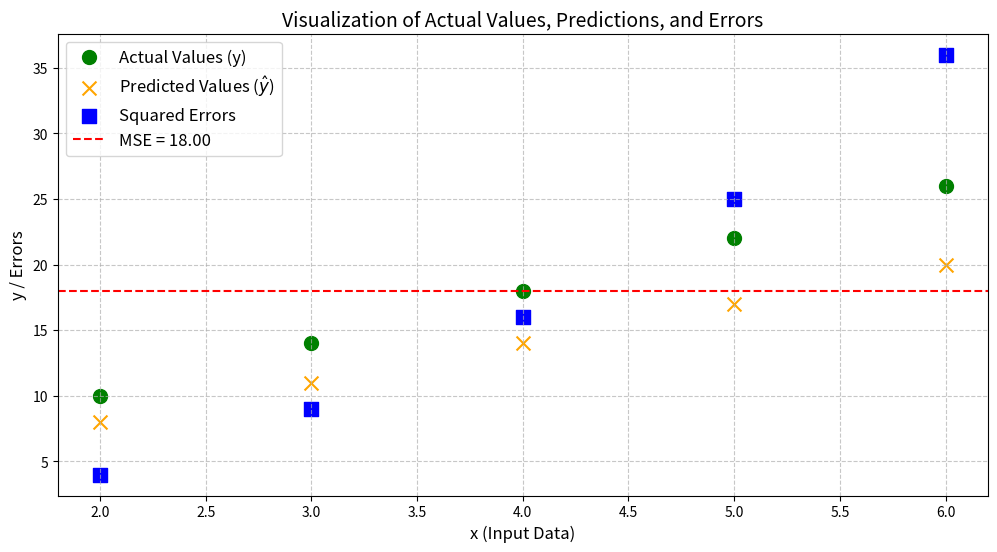

Source code (Python):
import numpy as np
import matplotlib.pyplot as plt

# Given data
x = np.array([2, 3, 4, 5, 6])
y = np.array([10, 14, 18, 22, 26])  # Actual values
y_pred = np.array([8, 11, 14, 17, 20])  # Predicted values

# Calculate squared errors
squared_errors = (y - y_pred)**2
mse = np.mean(squared_errors)

# Plot actual points
plt.figure(figsize=(12, 6))
plt.scatter(x, y, color='green', label='Actual Values (y)', s=100, marker='o')

# Plot predicted points
plt.scatter(x, y_pred, color='orange', label='Predicted Values ($\hat{y}$)', s=100, marker='x')

# Plot squared errors
plt.scatter(x, squared_errors, color='blue', label='Squared Errors', s=100, marker='s')

# MSE reference line
plt.axhline(y=mse, color='red', linestyle='--', label=f'MSE = {mse:.2f}')

# Chart details
plt.title('Visualization of Actual Values, Predictions, and Errors', fontsize=14)
plt.xlabel('x (Input Data)', fontsize=12)
plt.ylabel('y / Errors', fontsize=12)
plt.legend(fontsize=12)
plt.grid(True, linestyle='--', alpha=0.7)
plt.show()
